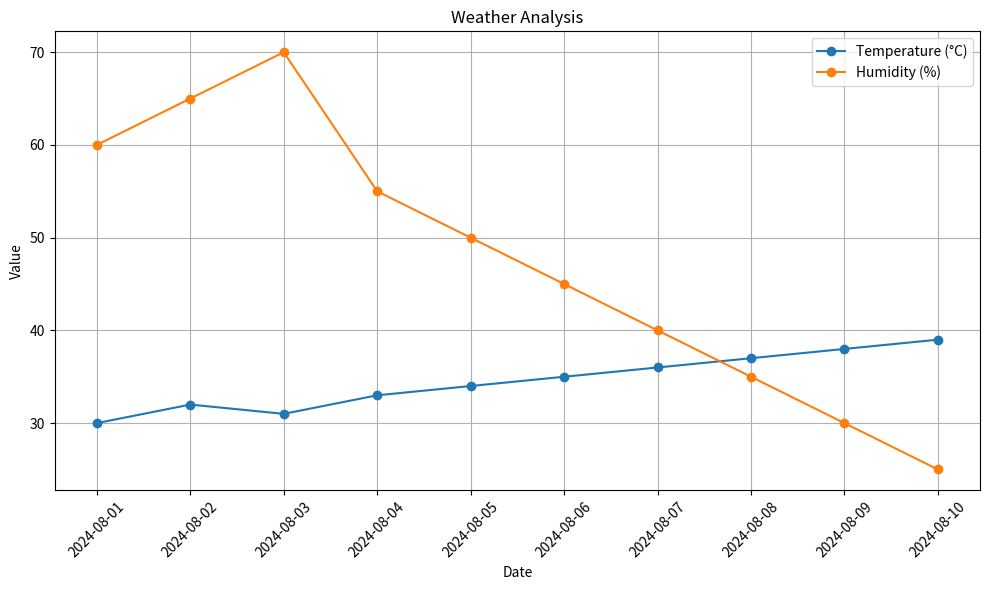

Here is the Python script that generated this plot:
import pandas as pd
import matplotlib.pyplot as plt

# 生成一些示例天气数据
data = {
    'date': pd.date_range(start='2024-08-01', end='2024-08-10'),
    'temperature': [30, 32, 31, 33, 34, 35, 36, 37, 38, 39],  # 假设的气温数据（单位：摄氏度）
    'humidity': [60, 65, 70, 55, 50, 45, 40, 35, 30, 25]  # 假设的湿度数据（单位：百分比）
}

df = pd.DataFrame(data)

# 绘制温度和湿度随时间的变化图
plt.figure(figsize=(10, 6))
plt.plot(df['date'], df['temperature'], marker='o', label='Temperature (°C)')
plt.plot(df['date'], df['humidity'], marker='o', label='Humidity (%)')

plt.xlabel('Date')
plt.ylabel('Value')
plt.title('Weather Analysis')
plt.xticks(rotation=45)  # 设置横坐标标签旋转45度
plt.legend()
plt.grid(True)
plt.tight_layout()  # 调整布局，避免标签重叠
plt.show()
